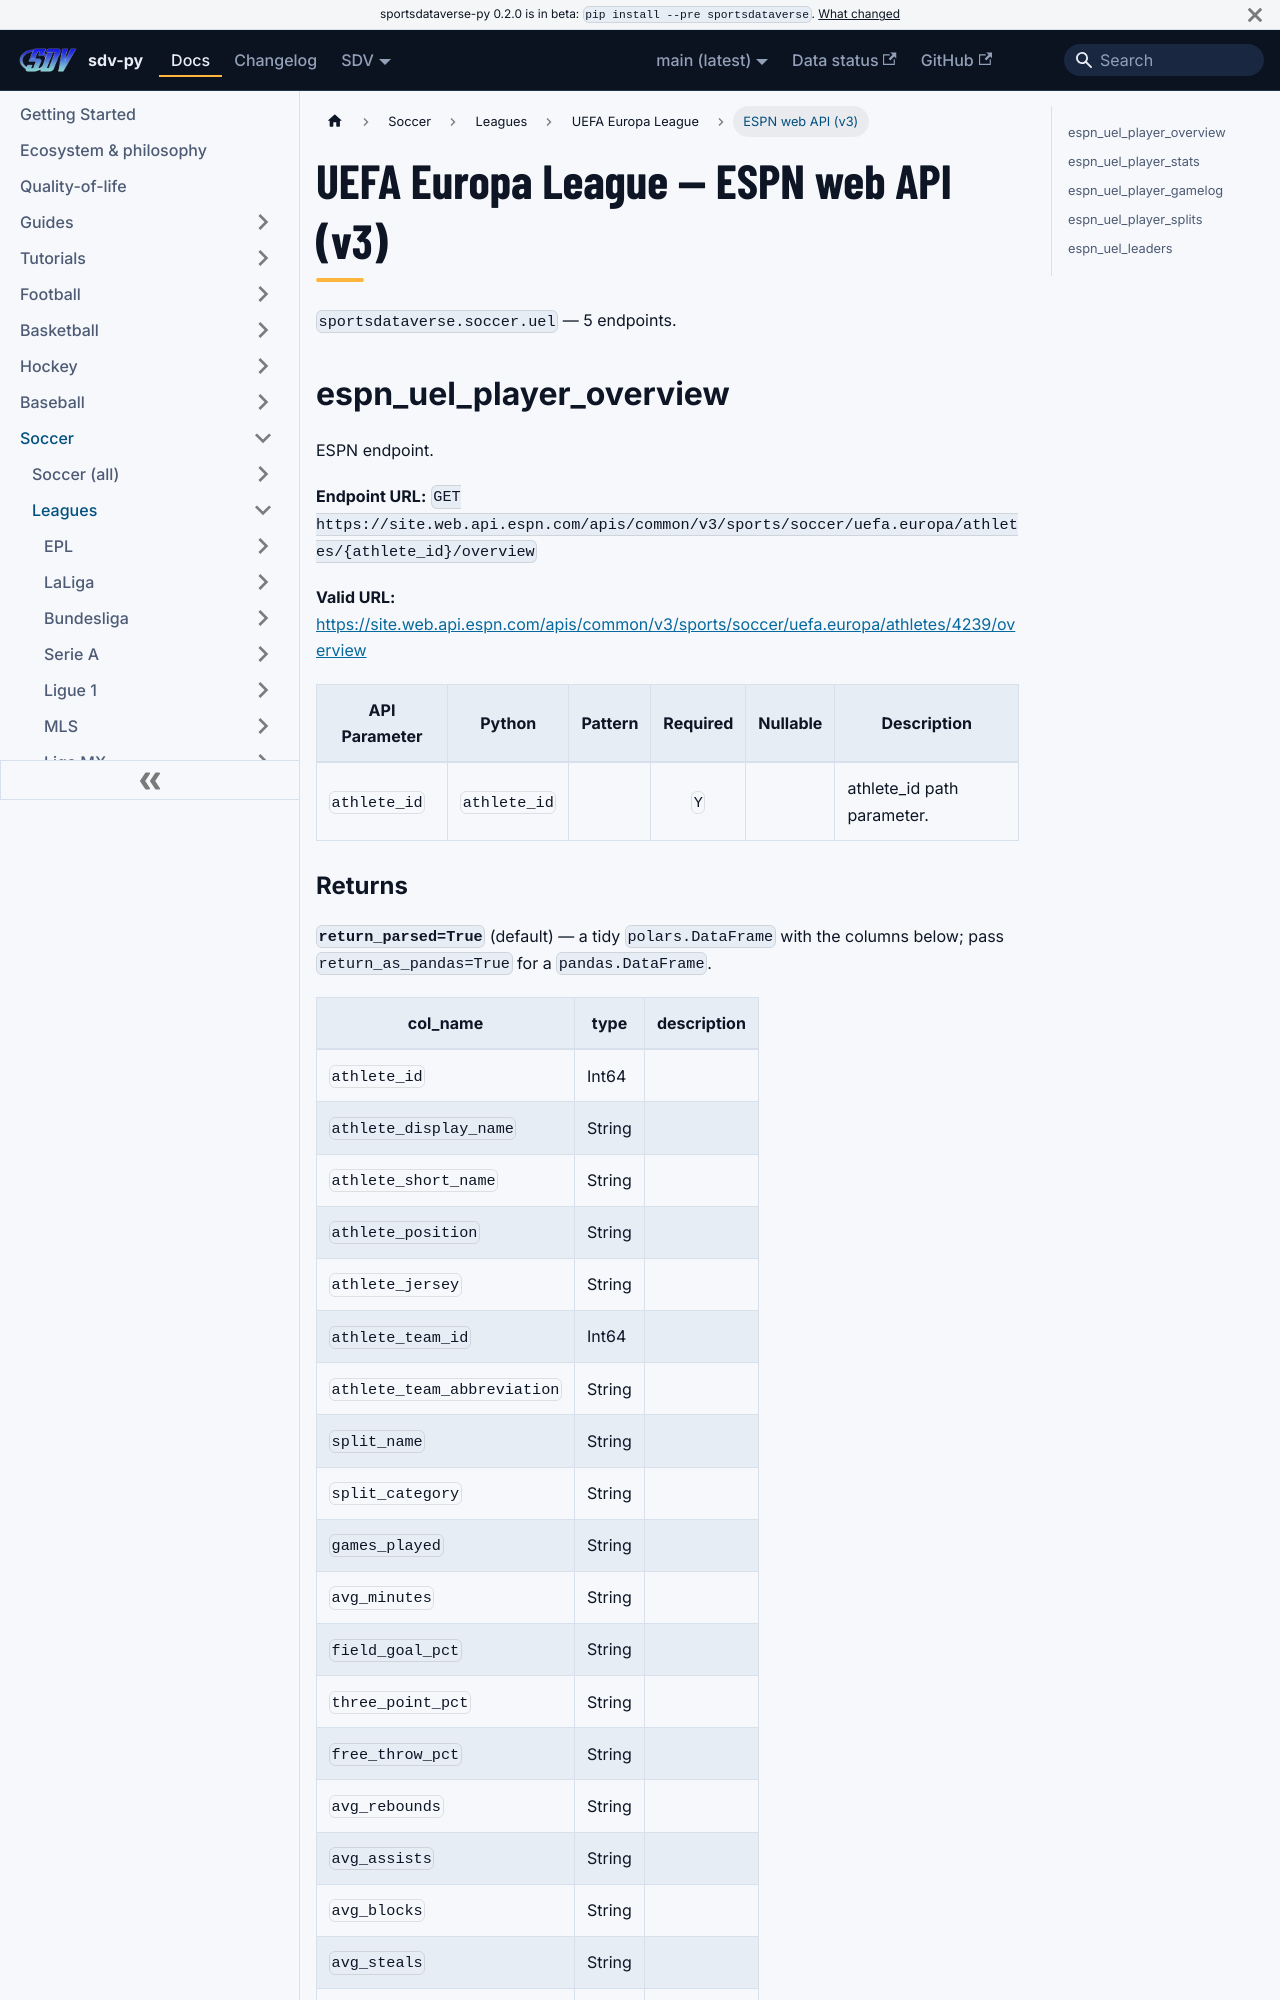

repository: sportsdataverse/sportsdataverse-py · page: docs/uel/reference/web/index.html · generator: docusaurus

---
title: UEFA Europa League — ESPN web API (v3)
sidebar_label: ESPN web API (v3)
description: "UEFA Europa League — ESPN web API (v3) — endpoint reference in sdv-py, the SportsDataverse Python package."
sidebar_position: 21
toc_max_heading_level: 2
---
# UEFA Europa League — ESPN web API (v3)

`sportsdataverse.soccer.uel` — 5 endpoints.

## espn_uel_player_overview

ESPN endpoint.

**Endpoint URL:** `GET https://site.web.api.espn.com/apis/common/v3/sports/soccer/uefa.europa/athletes/{athlete_id}/overview`

**Valid URL:** [https://site.web.api.espn.com/apis/common/v3/sports/soccer/uefa.europa/athletes/4239/overview](https://site.web.api.espn.com/apis/common/v3/sports/soccer/uefa.europa/athletes/4239/overview)

| API Parameter | Python | Pattern | Required | Nullable | Description |
|---|---|:---:|:---:|:---:|---|
| `athlete_id` | `athlete_id` |  | `Y` |  | athlete_id path parameter. |
